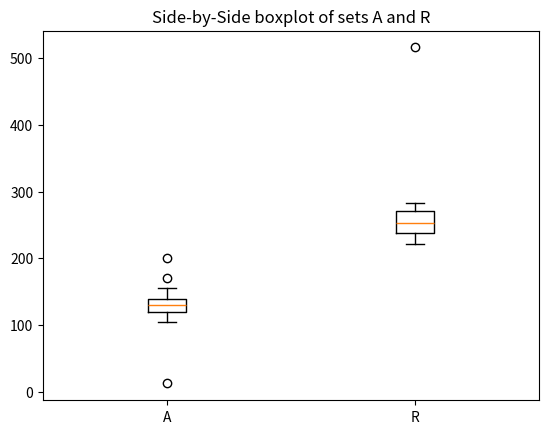
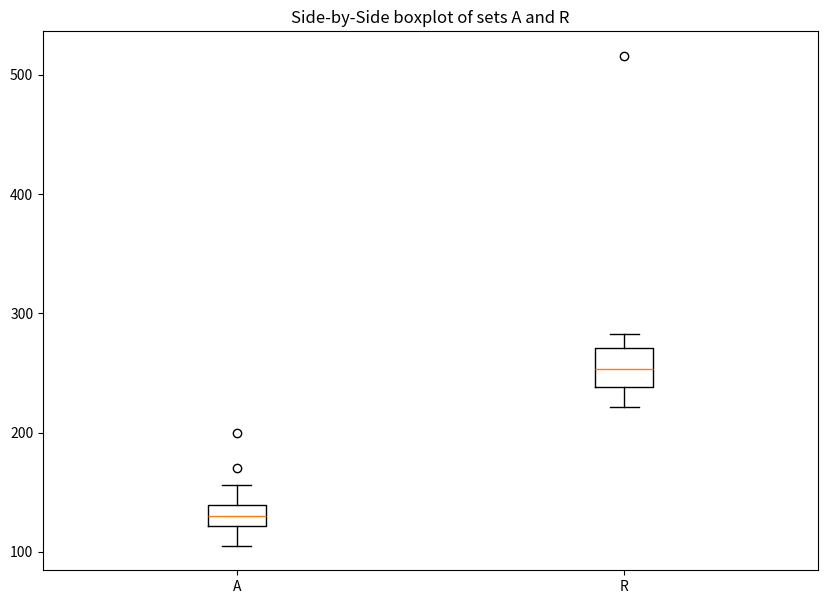

Recreate these plots in Python, in order.

#%%
import numpy as np
import pandas as pd 
import matplotlib.pyplot as plt

def find_outliers(data):
    Q1 = np.percentile(data, 25)
    Q3 = np.percentile(data, 75)
    
    IQR = Q3 - Q1
    
    lower_bound = Q1 - 1.5 * IQR
    upper_bound = Q3 + 1.5 * IQR
    
    outliers = data[(data < lower_bound) | (data > upper_bound)]
    
    return outliers

T_max_A = np.array([105, 123, 12.4, 
           126, 108, 134,
           120, 112, 130,
           119, 132, 130,
           133, 136, 142,
           145, 156, 170,
           200])

T_max_A = pd.DataFrame(T_max_A)

T_max_R = np.array([ 221, 227, 280,
           261, 264, 238,
           250, 236, 240,
           230, 246, 283,
           253, 273, 516,
           256, 271])

T_max_R = pd.DataFrame(T_max_R)

data_to_plot = [T_max_A.values.flatten(), T_max_R.values.flatten()]

box = plt.boxplot(data_to_plot, positions=[1, 2],labels=["A", "R"])
plt.title("Side-by-Side boxplot of sets A and R")
fig = plt.figure(figsize =(10, 7))
plt.show()

print("Outliers of A = ", find_outliers(np.array(T_max_A)))
print("Outliers of R = ", find_outliers(np.array(T_max_R)))

A_mean = np.mean(np.array(T_max_A))
A_variance = np.var(np.array(T_max_A), ddof=1)

R_mean = np.mean(np.array(T_max_R))
R_variance = np.var(np.array(T_max_R), ddof=1)

print(" X bar of A = ", f'{A_mean:.4f}')
print(" S square of A = ", f'{A_variance:.4f}')
print(" X bar of R = ",  f'{R_mean:.4f}')
print(" S square of R = ", f'{R_variance:.4f}')

T_max_A[T_max_A == 12.4] = 124
data_to_plot = [T_max_A.values.flatten(), T_max_R.values.flatten()]

box = plt.boxplot(data_to_plot, positions=[1, 2],labels=["A", "R"])
plt.title("Side-by-Side boxplot of sets A and R")
fig = plt.figure(figsize =(10, 7))
plt.show()

print("Outliers of A = ", find_outliers(np.array(T_max_A)))
A_mean = np.mean(np.array(T_max_A))
A_variance = np.var(np.array(T_max_A), ddof=1)
print(" X bar of A = ", f'{A_mean:.4f}')
print(" S square of A = ", f'{A_variance:.4f}')